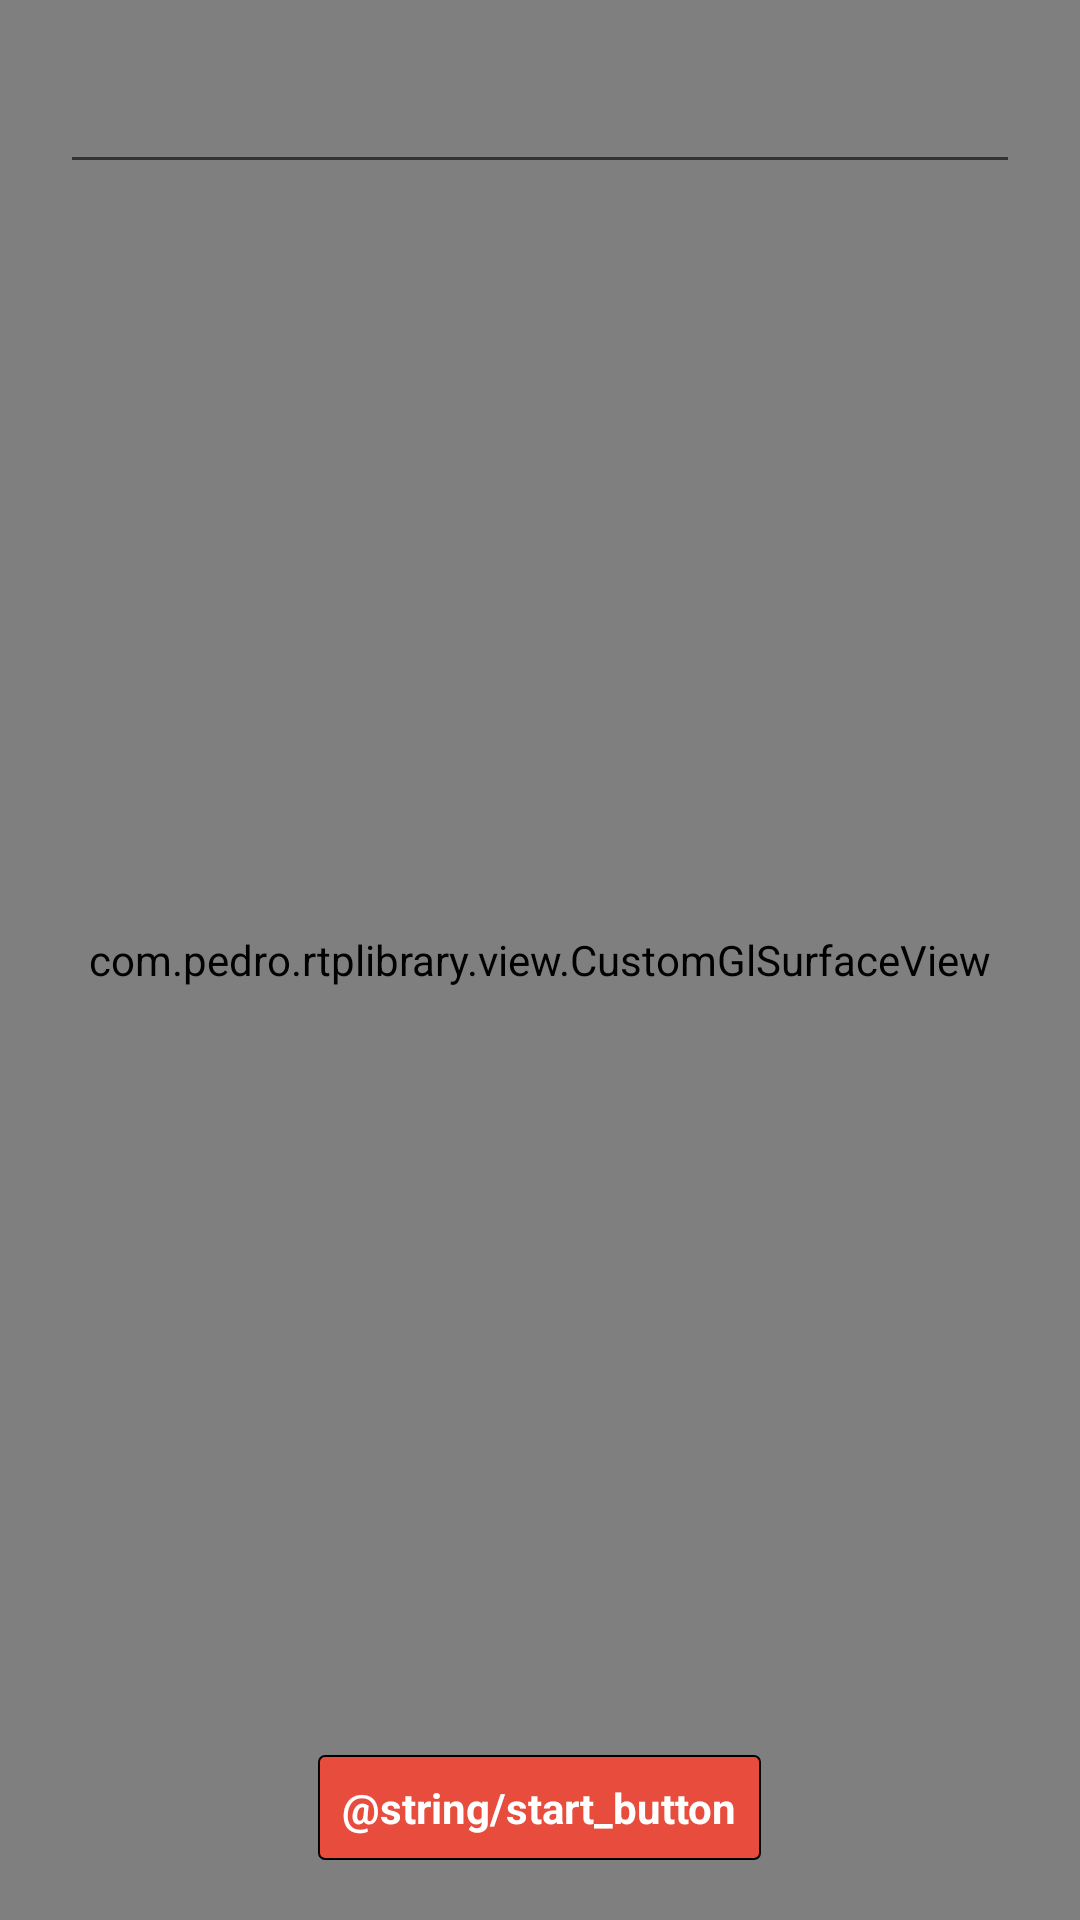

Here is an Android app screen rendered from its layout file. Give the layout XML and the strings, colors and styles it references.
<!-- AndroidManifest.xml: application theme AppTheme -->
<!-- res/layout/activity_cube_test_rtmp.xml -->
<?xml version="1.0" encoding="utf-8"?>
<RelativeLayout xmlns:android="http://schemas.android.com/apk/res/android"
    android:id="@+id/activity_example_rtmp"
    android:layout_width="match_parent"
    android:layout_height="match_parent"
    >
  <com.pedro.rtplibrary.view.CustomGlSurfaceView
      android:layout_width="match_parent"
      android:layout_height="match_parent"
      android:id="@+id/surfaceView"
      />

  <EditText
      android:textColor="@color/appColor"
      android:textColorHint="@color/appColor"
      android:inputType="textUri"
      android:layout_width="match_parent"
      android:layout_height="wrap_content"
      android:gravity="center"
      android:layout_margin="20dp"
      android:id="@+id/et_rtp_url"
      />

  <Button
      android:text="@string/start_button"
      android:layout_width="wrap_content"
      android:layout_height="wrap_content"
      android:layout_alignParentBottom="true"
      android:layout_centerHorizontal="true"
      android:layout_margin="20dp"
      android:id="@+id/b_start_stop"
      />
</RelativeLayout>
<!-- resources referenced by this layout -->
<resources>
  <color name="appColor">#e74c3c</color>
  <style name="AppTheme" parent="Theme.AppCompat.Light.DarkActionBar">
      <item name="colorPrimary">@color/appColor</item>
      <item name="colorPrimaryDark">@color/appColor</item>
      <item name="colorAccent">@color/appColor</item>
      <item name="android:buttonStyle">@style/buttonStyle</item>
      <item name="buttonStyle">@style/buttonStyle</item>
    </style>
  <style name="buttonStyle" parent="android:style/Widget.Button">
      <item name="android:background">@xml/button_style</item>
      <item name="android:padding">8dp</item>
      <item name="android:textColor">@color/white</item>
      <item name="android:textStyle">bold</item>
    </style>
  <color name="white">#ffffff</color>
</resources>
